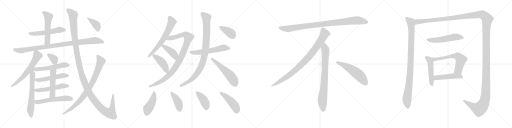
t = 0.00 s
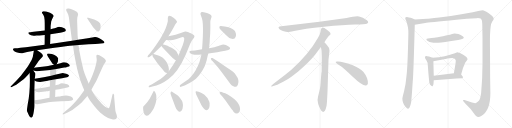
t = 5.62 s
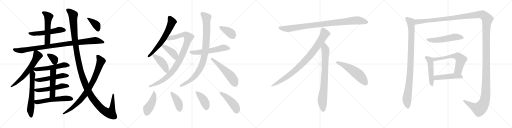
t = 11.24 s
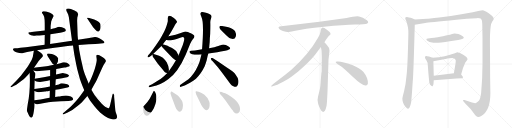
t = 16.86 s
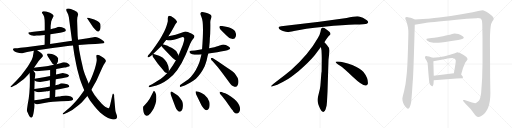
t = 22.48 s
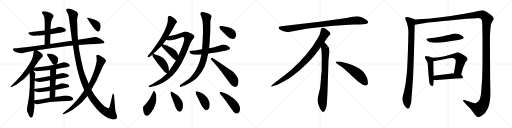
t = 28.10 s

The animated SVG that drew these frames (rendered in a browser with its animation timeline set to each time). Animation: 36 CSS @keyframes rules; one cycle of 28.10 s.

<svg version="1.1" viewBox="0 0 4096 1024" xmlns="http://www.w3.org/2000/svg">
  <g stroke="lightgray" stroke-dasharray="1,1" stroke-width="1" transform="scale(4, 4)">
    <line x1="0" y1="0" x2="256" y2="256"></line>
    <line x1="256" y1="0" x2="0" y2="256"></line>
    <line x1="128" y1="0" x2="128" y2="256"></line>
    <line x1="0" y1="128" x2="256" y2="128"></line>
    <line x1="256" y1="0" x2="512" y2="256"></line>
    <line x1="512" y1="0" x2="256" y2="256"></line>
    <line x1="384" y1="0" x2="384" y2="256"></line>
    <line x1="256" y1="128" x2="512" y2="128"></line>
    <line x1="512" y1="0" x2="768" y2="256"></line>
    <line x1="768" y1="0" x2="512" y2="256"></line>
    <line x1="640" y1="0" x2="640" y2="256"></line>
    <line x1="512" y1="128" x2="768" y2="128"></line>
    <line x1="768" y1="0" x2="1024" y2="256"></line>
    <line x1="1024" y1="0" x2="768" y2="256"></line>
    <line x1="896" y1="0" x2="896" y2="256"></line>
    <line x1="768" y1="128" x2="1024" y2="128"></line>
  </g>
<g transform="scale(1, -1) translate(0, -850)">
   <style type="text/css">
    @keyframes keyframes0 {
      from {
       stroke: black;
       stroke-dashoffset: 545;
       stroke-width: 128;
       }
       64% {
       animation-timing-function: step-end;
       stroke: black;
       stroke-dashoffset: 0;
       stroke-width: 128;
       }
       to {
       stroke: black;
       stroke-width: 1024;
       }
       }
       #make-me-a-hanzi-animation-0 {
         animation: keyframes0 0.693522s both;
         animation-delay: 0.000000s;
         animation-timing-function: linear;
       }
    @keyframes keyframes1 {
      from {
       stroke: black;
       stroke-dashoffset: 530;
       stroke-width: 128;
       }
       63% {
       animation-timing-function: step-end;
       stroke: black;
       stroke-dashoffset: 0;
       stroke-width: 128;
       }
       to {
       stroke: black;
       stroke-width: 1024;
       }
       }
       #make-me-a-hanzi-animation-1 {
         animation: keyframes1 0.681315s both;
         animation-delay: 0.693522s;
         animation-timing-function: linear;
       }
    @keyframes keyframes2 {
      from {
       stroke: black;
       stroke-dashoffset: 976;
       stroke-width: 128;
       }
       76% {
       animation-timing-function: step-end;
       stroke: black;
       stroke-dashoffset: 0;
       stroke-width: 128;
       }
       to {
       stroke: black;
       stroke-width: 1024;
       }
       }
       #make-me-a-hanzi-animation-2 {
         animation: keyframes2 1.044271s both;
         animation-delay: 1.374837s;
         animation-timing-function: linear;
       }
    @keyframes keyframes3 {
      from {
       stroke: black;
       stroke-dashoffset: 624;
       stroke-width: 128;
       }
       67% {
       animation-timing-function: step-end;
       stroke: black;
       stroke-dashoffset: 0;
       stroke-width: 128;
       }
       to {
       stroke: black;
       stroke-width: 1024;
       }
       }
       #make-me-a-hanzi-animation-3 {
         animation: keyframes3 0.757812s both;
         animation-delay: 2.419108s;
         animation-timing-function: linear;
       }
    @keyframes keyframes4 {
      from {
       stroke: black;
       stroke-dashoffset: 615;
       stroke-width: 128;
       }
       67% {
       animation-timing-function: step-end;
       stroke: black;
       stroke-dashoffset: 0;
       stroke-width: 128;
       }
       to {
       stroke: black;
       stroke-width: 1024;
       }
       }
       #make-me-a-hanzi-animation-4 {
         animation: keyframes4 0.750488s both;
         animation-delay: 3.176920s;
         animation-timing-function: linear;
       }
    @keyframes keyframes5 {
      from {
       stroke: black;
       stroke-dashoffset: 349;
       stroke-width: 128;
       }
       53% {
       animation-timing-function: step-end;
       stroke: black;
       stroke-dashoffset: 0;
       stroke-width: 128;
       }
       to {
       stroke: black;
       stroke-width: 1024;
       }
       }
       #make-me-a-hanzi-animation-5 {
         animation: keyframes5 0.534017s both;
         animation-delay: 3.927408s;
         animation-timing-function: linear;
       }
    @keyframes keyframes6 {
      from {
       stroke: black;
       stroke-dashoffset: 570;
       stroke-width: 128;
       }
       65% {
       animation-timing-function: step-end;
       stroke: black;
       stroke-dashoffset: 0;
       stroke-width: 128;
       }
       to {
       stroke: black;
       stroke-width: 1024;
       }
       }
       #make-me-a-hanzi-animation-6 {
         animation: keyframes6 0.713867s both;
         animation-delay: 4.461425s;
         animation-timing-function: linear;
       }
    @keyframes keyframes7 {
      from {
       stroke: black;
       stroke-dashoffset: 515;
       stroke-width: 128;
       }
       63% {
       animation-timing-function: step-end;
       stroke: black;
       stroke-dashoffset: 0;
       stroke-width: 128;
       }
       to {
       stroke: black;
       stroke-width: 1024;
       }
       }
       #make-me-a-hanzi-animation-7 {
         animation: keyframes7 0.669108s both;
         animation-delay: 5.175292s;
         animation-timing-function: linear;
       }
    @keyframes keyframes8 {
      from {
       stroke: black;
       stroke-dashoffset: 523;
       stroke-width: 128;
       }
       63% {
       animation-timing-function: step-end;
       stroke: black;
       stroke-dashoffset: 0;
       stroke-width: 128;
       }
       to {
       stroke: black;
       stroke-width: 1024;
       }
       }
       #make-me-a-hanzi-animation-8 {
         animation: keyframes8 0.675618s both;
         animation-delay: 5.844400s;
         animation-timing-function: linear;
       }
    @keyframes keyframes9 {
      from {
       stroke: black;
       stroke-dashoffset: 487;
       stroke-width: 128;
       }
       61% {
       animation-timing-function: step-end;
       stroke: black;
       stroke-dashoffset: 0;
       stroke-width: 128;
       }
       to {
       stroke: black;
       stroke-width: 1024;
       }
       }
       #make-me-a-hanzi-animation-9 {
         animation: keyframes9 0.646322s both;
         animation-delay: 6.520018s;
         animation-timing-function: linear;
       }
    @keyframes keyframes10 {
      from {
       stroke: black;
       stroke-dashoffset: 554;
       stroke-width: 128;
       }
       64% {
       animation-timing-function: step-end;
       stroke: black;
       stroke-dashoffset: 0;
       stroke-width: 128;
       }
       to {
       stroke: black;
       stroke-width: 1024;
       }
       }
       #make-me-a-hanzi-animation-10 {
         animation: keyframes10 0.700846s both;
         animation-delay: 7.166340s;
         animation-timing-function: linear;
       }
    @keyframes keyframes11 {
      from {
       stroke: black;
       stroke-dashoffset: 1349;
       stroke-width: 128;
       }
       81% {
       animation-timing-function: step-end;
       stroke: black;
       stroke-dashoffset: 0;
       stroke-width: 128;
       }
       to {
       stroke: black;
       stroke-width: 1024;
       }
       }
       #make-me-a-hanzi-animation-11 {
         animation: keyframes11 1.347819s both;
         animation-delay: 7.867186s;
         animation-timing-function: linear;
       }
    @keyframes keyframes12 {
      from {
       stroke: black;
       stroke-dashoffset: 834;
       stroke-width: 128;
       }
       73% {
       animation-timing-function: step-end;
       stroke: black;
       stroke-dashoffset: 0;
       stroke-width: 128;
       }
       to {
       stroke: black;
       stroke-width: 1024;
       }
       }
       #make-me-a-hanzi-animation-12 {
         animation: keyframes12 0.928711s both;
         animation-delay: 9.215005s;
         animation-timing-function: linear;
       }
    @keyframes keyframes13 {
      from {
       stroke: black;
       stroke-dashoffset: 384;
       stroke-width: 128;
       }
       56% {
       animation-timing-function: step-end;
       stroke: black;
       stroke-dashoffset: 0;
       stroke-width: 128;
       }
       to {
       stroke: black;
       stroke-width: 1024;
       }
       }
       #make-me-a-hanzi-animation-13 {
         animation: keyframes13 0.562500s both;
         animation-delay: 10.143716s;
         animation-timing-function: linear;
       }
    @keyframes keyframes14 {
      from {
       stroke: black;
       stroke-dashoffset: 639;
       stroke-width: 128;
       }
       68% {
       animation-timing-function: step-end;
       stroke: black;
       stroke-dashoffset: 0;
       stroke-width: 128;
       }
       to {
       stroke: black;
       stroke-width: 1024;
       }
       }
       #make-me-a-hanzi-animation-14 {
         animation: keyframes14 0.770020s both;
         animation-delay: 10.706216s;
         animation-timing-function: linear;
       }
    @keyframes keyframes15 {
      from {
       stroke: black;
       stroke-dashoffset: 971;
       stroke-width: 128;
       }
       76% {
       animation-timing-function: step-end;
       stroke: black;
       stroke-dashoffset: 0;
       stroke-width: 128;
       }
       to {
       stroke: black;
       stroke-width: 1024;
       }
       }
       #make-me-a-hanzi-animation-15 {
         animation: keyframes15 1.040202s both;
         animation-delay: 11.476236s;
         animation-timing-function: linear;
       }
    @keyframes keyframes16 {
      from {
       stroke: black;
       stroke-dashoffset: 415;
       stroke-width: 128;
       }
       57% {
       animation-timing-function: step-end;
       stroke: black;
       stroke-dashoffset: 0;
       stroke-width: 128;
       }
       to {
       stroke: black;
       stroke-width: 1024;
       }
       }
       #make-me-a-hanzi-animation-16 {
         animation: keyframes16 0.587728s both;
         animation-delay: 12.516438s;
         animation-timing-function: linear;
       }
    @keyframes keyframes17 {
      from {
       stroke: black;
       stroke-dashoffset: 429;
       stroke-width: 128;
       }
       58% {
       animation-timing-function: step-end;
       stroke: black;
       stroke-dashoffset: 0;
       stroke-width: 128;
       }
       to {
       stroke: black;
       stroke-width: 1024;
       }
       }
       #make-me-a-hanzi-animation-17 {
         animation: keyframes17 0.599121s both;
         animation-delay: 13.104166s;
         animation-timing-function: linear;
       }
    @keyframes keyframes18 {
      from {
       stroke: black;
       stroke-dashoffset: 564;
       stroke-width: 128;
       }
       65% {
       animation-timing-function: step-end;
       stroke: black;
       stroke-dashoffset: 0;
       stroke-width: 128;
       }
       to {
       stroke: black;
       stroke-width: 1024;
       }
       }
       #make-me-a-hanzi-animation-18 {
         animation: keyframes18 0.708984s both;
         animation-delay: 13.703287s;
         animation-timing-function: linear;
       }
    @keyframes keyframes19 {
      from {
       stroke: black;
       stroke-dashoffset: 929;
       stroke-width: 128;
       }
       75% {
       animation-timing-function: step-end;
       stroke: black;
       stroke-dashoffset: 0;
       stroke-width: 128;
       }
       to {
       stroke: black;
       stroke-width: 1024;
       }
       }
       #make-me-a-hanzi-animation-19 {
         animation: keyframes19 1.006022s both;
         animation-delay: 14.412271s;
         animation-timing-function: linear;
       }
    @keyframes keyframes20 {
      from {
       stroke: black;
       stroke-dashoffset: 541;
       stroke-width: 128;
       }
       64% {
       animation-timing-function: step-end;
       stroke: black;
       stroke-dashoffset: 0;
       stroke-width: 128;
       }
       to {
       stroke: black;
       stroke-width: 1024;
       }
       }
       #make-me-a-hanzi-animation-20 {
         animation: keyframes20 0.690267s both;
         animation-delay: 15.418293s;
         animation-timing-function: linear;
       }
    @keyframes keyframes21 {
      from {
       stroke: black;
       stroke-dashoffset: 379;
       stroke-width: 128;
       }
       55% {
       animation-timing-function: step-end;
       stroke: black;
       stroke-dashoffset: 0;
       stroke-width: 128;
       }
       to {
       stroke: black;
       stroke-width: 1024;
       }
       }
       #make-me-a-hanzi-animation-21 {
         animation: keyframes21 0.558431s both;
         animation-delay: 16.108560s;
         animation-timing-function: linear;
       }
    @keyframes keyframes22 {
      from {
       stroke: black;
       stroke-dashoffset: 445;
       stroke-width: 128;
       }
       59% {
       animation-timing-function: step-end;
       stroke: black;
       stroke-dashoffset: 0;
       stroke-width: 128;
       }
       to {
       stroke: black;
       stroke-width: 1024;
       }
       }
       #make-me-a-hanzi-animation-22 {
         animation: keyframes22 0.612142s both;
         animation-delay: 16.666991s;
         animation-timing-function: linear;
       }
    @keyframes keyframes23 {
      from {
       stroke: black;
       stroke-dashoffset: 408;
       stroke-width: 128;
       }
       57% {
       animation-timing-function: step-end;
       stroke: black;
       stroke-dashoffset: 0;
       stroke-width: 128;
       }
       to {
       stroke: black;
       stroke-width: 1024;
       }
       }
       #make-me-a-hanzi-animation-23 {
         animation: keyframes23 0.582031s both;
         animation-delay: 17.279133s;
         animation-timing-function: linear;
       }
    @keyframes keyframes24 {
      from {
       stroke: black;
       stroke-dashoffset: 411;
       stroke-width: 128;
       }
       57% {
       animation-timing-function: step-end;
       stroke: black;
       stroke-dashoffset: 0;
       stroke-width: 128;
       }
       to {
       stroke: black;
       stroke-width: 1024;
       }
       }
       #make-me-a-hanzi-animation-24 {
         animation: keyframes24 0.584473s both;
         animation-delay: 17.861164s;
         animation-timing-function: linear;
       }
    @keyframes keyframes25 {
      from {
       stroke: black;
       stroke-dashoffset: 453;
       stroke-width: 128;
       }
       60% {
       animation-timing-function: step-end;
       stroke: black;
       stroke-dashoffset: 0;
       stroke-width: 128;
       }
       to {
       stroke: black;
       stroke-width: 1024;
       }
       }
       #make-me-a-hanzi-animation-25 {
         animation: keyframes25 0.618652s both;
         animation-delay: 18.445637s;
         animation-timing-function: linear;
       }
    @keyframes keyframes26 {
      from {
       stroke: black;
       stroke-dashoffset: 952;
       stroke-width: 128;
       }
       76% {
       animation-timing-function: step-end;
       stroke: black;
       stroke-dashoffset: 0;
       stroke-width: 128;
       }
       to {
       stroke: black;
       stroke-width: 1024;
       }
       }
       #make-me-a-hanzi-animation-26 {
         animation: keyframes26 1.024740s both;
         animation-delay: 19.064289s;
         animation-timing-function: linear;
       }
    @keyframes keyframes27 {
      from {
       stroke: black;
       stroke-dashoffset: 897;
       stroke-width: 128;
       }
       74% {
       animation-timing-function: step-end;
       stroke: black;
       stroke-dashoffset: 0;
       stroke-width: 128;
       }
       to {
       stroke: black;
       stroke-width: 1024;
       }
       }
       #make-me-a-hanzi-animation-27 {
         animation: keyframes27 0.979980s both;
         animation-delay: 20.089029s;
         animation-timing-function: linear;
       }
    @keyframes keyframes28 {
      from {
       stroke: black;
       stroke-dashoffset: 792;
       stroke-width: 128;
       }
       72% {
       animation-timing-function: step-end;
       stroke: black;
       stroke-dashoffset: 0;
       stroke-width: 128;
       }
       to {
       stroke: black;
       stroke-width: 1024;
       }
       }
       #make-me-a-hanzi-animation-28 {
         animation: keyframes28 0.894531s both;
         animation-delay: 21.069009s;
         animation-timing-function: linear;
       }
    @keyframes keyframes29 {
      from {
       stroke: black;
       stroke-dashoffset: 548;
       stroke-width: 128;
       }
       64% {
       animation-timing-function: step-end;
       stroke: black;
       stroke-dashoffset: 0;
       stroke-width: 128;
       }
       to {
       stroke: black;
       stroke-width: 1024;
       }
       }
       #make-me-a-hanzi-animation-29 {
         animation: keyframes29 0.695964s both;
         animation-delay: 21.963540s;
         animation-timing-function: linear;
       }
    @keyframes keyframes30 {
      from {
       stroke: black;
       stroke-dashoffset: 987;
       stroke-width: 128;
       }
       76% {
       animation-timing-function: step-end;
       stroke: black;
       stroke-dashoffset: 0;
       stroke-width: 128;
       }
       to {
       stroke: black;
       stroke-width: 1024;
       }
       }
       #make-me-a-hanzi-animation-30 {
         animation: keyframes30 1.053223s both;
         animation-delay: 22.659504s;
         animation-timing-function: linear;
       }
    @keyframes keyframes31 {
      from {
       stroke: black;
       stroke-dashoffset: 1730;
       stroke-width: 128;
       }
       85% {
       animation-timing-function: step-end;
       stroke: black;
       stroke-dashoffset: 0;
       stroke-width: 128;
       }
       to {
       stroke: black;
       stroke-width: 1024;
       }
       }
       #make-me-a-hanzi-animation-31 {
         animation: keyframes31 1.657878s both;
         animation-delay: 23.712727s;
         animation-timing-function: linear;
       }
    @keyframes keyframes32 {
      from {
       stroke: black;
       stroke-dashoffset: 542;
       stroke-width: 128;
       }
       64% {
       animation-timing-function: step-end;
       stroke: black;
       stroke-dashoffset: 0;
       stroke-width: 128;
       }
       to {
       stroke: black;
       stroke-width: 1024;
       }
       }
       #make-me-a-hanzi-animation-32 {
         animation: keyframes32 0.691081s both;
         animation-delay: 25.370605s;
         animation-timing-function: linear;
       }
    @keyframes keyframes33 {
      from {
       stroke: black;
       stroke-dashoffset: 493;
       stroke-width: 128;
       }
       62% {
       animation-timing-function: step-end;
       stroke: black;
       stroke-dashoffset: 0;
       stroke-width: 128;
       }
       to {
       stroke: black;
       stroke-width: 1024;
       }
       }
       #make-me-a-hanzi-animation-33 {
         animation: keyframes33 0.651204s both;
         animation-delay: 26.061686s;
         animation-timing-function: linear;
       }
    @keyframes keyframes34 {
      from {
       stroke: black;
       stroke-dashoffset: 608;
       stroke-width: 128;
       }
       66% {
       animation-timing-function: step-end;
       stroke: black;
       stroke-dashoffset: 0;
       stroke-width: 128;
       }
       to {
       stroke: black;
       stroke-width: 1024;
       }
       }
       #make-me-a-hanzi-animation-34 {
         animation: keyframes34 0.744792s both;
         animation-delay: 26.712890s;
         animation-timing-function: linear;
       }
    @keyframes keyframes35 {
      from {
       stroke: black;
       stroke-dashoffset: 481;
       stroke-width: 128;
       }
       61% {
       animation-timing-function: step-end;
       stroke: black;
       stroke-dashoffset: 0;
       stroke-width: 128;
       }
       to {
       stroke: black;
       stroke-width: 1024;
       }
       }
       #make-me-a-hanzi-animation-35 {
         animation: keyframes35 0.641439s both;
         animation-delay: 27.457682s;
         animation-timing-function: linear;
       }
</style>
<path d="M 403.0 575.5 L 481.0 588.5 Q 523.0 595.5 527.0 603.5 L 525.0 614.5 Q 522.0 618.5 514.0 623.5 L 495.0 631.5 Q 480.0 635.5 474.0 635.5 L 463.0 633.5 L 449.0 627.5 Q 436.0 622.5 426.0 621.5 L 405.0 616.5 L 358.0 606.5 L 287.0 597.5 Q 247.0 591.5 237.0 591.5 Q 227.0 591.5 226.0 588.5 Q 225.0 585.5 233.0 575.5 Q 249.0 559.5 290.0 565.5 Q 305.0 565.5 315.0 566.5 L 358.0 569.5 L 403.0 575.5 Z" fill="lightgray"></path> 
<path d="M 401.0 498.5 L 403.0 575.5 L 405.0 616.5 L 405.0 642.5 L 410.0 679.5 Q 419.0 704.5 425.0 713.5 Q 434.0 722.5 424.0 732.5 Q 415.0 742.5 400.0 748.5 L 370.0 757.5 Q 359.0 761.5 345.0 759.5 Q 338.0 755.5 336.0 752.5 Q 334.0 746.5 341.0 739.5 L 348.0 728.5 Q 357.0 714.5 357.0 690.5 Q 358.0 666.5 358.0 647.5 L 358.0 606.5 L 358.0 569.5 L 357.0 492.5 C 357.0 462.5 400.0 468.5 401.0 498.5 Z" fill="lightgray"></path> 
<path d="M 297.0 448.5 L 435.0 468.5 Q 542.0 481.5 584.0 485.5 L 629.0 490.5 L 709.0 495.5 Q 777.0 499.5 787.0 499.5 L 825.0 503.5 Q 844.0 506.5 828.0 522.5 Q 786.0 553.5 762.0 553.5 Q 757.0 554.5 737.0 550.5 L 702.0 543.5 L 624.0 531.5 L 576.0 524.5 L 401.0 498.5 L 357.0 492.5 L 207.0 471.5 L 163.0 467.5 Q 138.0 463.5 119.0 463.5 Q 97.0 461.5 107.0 447.5 Q 110.0 441.5 121.0 436.5 Q 132.0 430.5 138.0 429.5 L 155.0 425.5 L 171.0 423.5 Q 172.0 422.5 193.0 427.5 L 217.0 433.5 L 271.0 443.5 L 297.0 448.5 Z" fill="lightgray"></path> 
<path d="M 272.0 307.5 L 304.0 354.5 Q 305.0 358.5 316.0 370.5 L 340.0 396.5 Q 350.0 407.5 329.0 425.5 L 297.0 448.5 C 275.0 464.5 275.0 464.5 271.0 443.5 L 268.0 427.5 Q 265.0 395.5 253.0 370.5 L 231.0 331.5 Q 223.0 317.5 202.0 289.5 L 167.0 244.5 L 134.0 207.5 L 89.0 162.5 Q 83.0 158.5 84.0 154.5 Q 85.0 150.5 94.0 154.5 L 121.0 167.5 Q 128.0 168.5 154.0 189.5 L 189.0 216.5 Q 199.0 221.5 213.0 239.5 Q 235.0 263.5 237.0 266.5 L 272.0 307.5 Z" fill="lightgray"></path> 
<path d="M 237.0 266.5 L 239.0 217.5 Q 240.0 99.5 222.0 18.5 L 215.0 -30.5 Q 214.0 -36.5 221.0 -50.5 L 230.0 -70.5 Q 235.0 -82.5 241.0 -86.5 Q 252.0 -97.5 261.0 -82.5 Q 267.0 -65.5 271.0 -37.5 Q 275.0 -9.5 275.0 1.5 L 275.0 24.5 L 275.0 47.5 L 275.0 122.5 L 275.0 137.5 L 277.0 205.5 L 278.0 220.5 L 282.0 243.5 Q 285.0 263.5 280.0 268.5 Q 275.0 272.5 267.0 286.5 C 251.0 311.5 236.0 296.5 237.0 266.5 Z" fill="lightgray"></path> 
<path d="M 453.0 336.5 L 460.0 350.5 Q 468.0 364.5 464.0 385.5 Q 444.0 414.5 391.0 421.5 Q 381.0 423.5 379.0 419.5 Q 372.0 413.5 388.0 389.5 L 419.0 342.5 Q 421.0 339.5 432.0 331.5 C 446.0 321.5 446.0 321.5 453.0 336.5 Z" fill="lightgray"></path> 
<path d="M 451.0 297.5 L 514.0 309.5 Q 516.0 310.5 522.0 310.5 Q 529.0 309.5 541.0 315.5 Q 554.0 318.5 558.0 322.5 Q 559.0 326.5 552.0 335.5 Q 537.0 351.5 516.0 351.5 L 505.0 351.5 Q 487.0 343.5 453.0 336.5 L 432.0 331.5 L 401.0 325.5 Q 364.0 318.5 355.0 318.5 L 302.0 311.5 Q 287.0 310.5 272.0 307.5 C 198.0 294.5 218.0 297.5 267.0 286.5 L 285.0 282.5 Q 294.0 279.5 313.0 281.5 L 401.0 290.5 L 451.0 297.5 Z" fill="lightgray"></path> 
<path d="M 446.0 215.5 L 470.0 219.5 Q 500.0 223.5 515.0 227.5 L 536.0 232.5 Q 542.0 232.5 547.0 237.5 Q 552.0 241.5 552.0 246.5 Q 552.0 250.5 540.0 256.5 Q 529.0 261.5 519.0 262.5 Q 509.0 263.5 503.0 265.5 L 448.0 253.5 L 401.0 242.5 L 350.0 232.5 L 278.0 220.5 C 258.0 217.5 258.0 217.5 277.0 205.5 L 287.0 199.5 Q 290.0 197.5 303.0 195.5 L 321.0 193.5 L 382.0 204.5 Q 385.0 206.5 399.0 207.5 L 446.0 215.5 Z" fill="lightgray"></path> 
<path d="M 443.0 131.5 L 473.0 135.5 L 539.0 149.5 Q 555.0 155.5 555.0 160.5 Q 551.0 172.5 538.0 176.5 L 511.0 181.5 Q 502.0 183.5 494.0 183.5 Q 486.0 182.5 470.0 174.5 L 443.0 168.5 L 399.0 157.5 L 360.0 149.5 L 275.0 137.5 C 249.0 133.5 249.0 133.5 275.0 122.5 L 291.0 115.5 Q 295.0 112.5 310.0 112.5 L 359.0 117.5 Q 367.0 117.5 369.0 119.5 Q 382.0 119.5 398.0 123.5 L 443.0 131.5 Z" fill="lightgray"></path> 
<path d="M 441.0 73.5 L 443.0 131.5 L 443.0 168.5 L 446.0 215.5 L 448.0 253.5 L 451.0 297.5 C 453.0 327.5 401.0 320.5 401.0 290.5 L 401.0 242.5 L 399.0 207.5 L 399.0 157.5 L 398.0 123.5 L 396.0 67.5 C 395.0 37.5 440.0 43.5 441.0 73.5 Z" fill="lightgray"></path> 
<path d="M 423.0 35.5 L 487.0 39.5 L 547.0 41.5 Q 581.0 43.5 585.0 53.5 Q 586.0 57.5 579.0 69.5 Q 572.0 80.5 544.0 83.5 L 527.0 85.5 Q 512.0 85.5 494.0 81.5 Q 476.0 77.5 468.0 77.5 L 441.0 73.5 L 396.0 67.5 L 365.0 61.5 Q 330.0 54.5 275.0 47.5 C 245.0 43.5 248.0 37.5 275.0 24.5 L 287.0 18.5 Q 293.0 15.5 300.0 15.5 L 387.0 31.5 L 423.0 35.5 Z" fill="lightgray"></path> 
<path d="M 584.0 485.5 L 589.0 449.5 Q 597.0 391.5 618.0 295.5 L 638.0 222.5 Q 644.0 203.5 659.0 164.5 L 674.0 128.5 L 699.0 81.5 L 720.0 45.5 L 754.0 2.5 Q 776.0 -25.5 803.0 -52.5 Q 864.0 -103.5 904.0 -105.5 Q 923.0 -107.5 930.0 -100.5 Q 941.0 -88.5 933.0 -67.5 L 926.0 -48.5 Q 923.0 -39.5 922.0 -26.5 L 913.0 76.5 L 913.0 87.5 L 911.0 91.5 Q 911.0 99.5 906.0 99.5 Q 905.0 101.5 903.0 99.5 Q 901.0 97.5 899.0 90.5 L 879.0 1.5 Q 875.0 -12.5 869.0 -15.5 Q 863.0 -18.5 841.0 -4.5 Q 826.0 7.5 814.0 19.5 L 781.0 57.5 Q 754.0 89.5 731.0 132.5 L 709.0 181.5 L 691.0 225.5 Q 679.0 252.5 667.0 292.5 L 647.0 379.5 L 634.0 447.5 Q 631.0 468.5 629.0 490.5 L 624.0 531.5 L 621.0 565.5 L 617.0 685.5 Q 617.0 715.5 623.0 725.5 Q 623.0 733.5 625.0 737.5 Q 623.0 755.5 596.0 765.5 L 567.0 778.5 Q 557.0 783.5 545.0 781.5 Q 517.0 781.5 538.0 749.5 Q 543.0 740.5 546.0 731.5 L 551.0 711.5 L 576.0 524.5 L 584.0 485.5 Z" fill="lightgray"></path> 
<path d="M 674.0 128.5 L 647.0 90.5 Q 618.0 49.5 565.0 -3.5 L 509.0 -52.5 Q 500.0 -56.5 502.0 -63.5 Q 502.0 -67.5 514.0 -62.5 L 541.0 -50.5 Q 576.0 -36.5 615.0 -2.5 Q 654.0 30.5 664.0 42.5 L 699.0 81.5 L 731.0 132.5 L 753.0 171.5 Q 767.0 194.5 774.0 209.5 L 817.0 305.5 Q 828.0 328.5 830.0 331.5 L 839.0 345.5 Q 848.0 355.5 847.0 363.5 Q 846.0 371.5 835.0 381.5 Q 824.0 391.5 815.0 395.5 Q 784.0 416.5 774.0 409.5 Q 770.0 407.5 771.0 396.5 L 773.0 381.5 Q 778.0 364.5 758.0 297.5 L 743.0 255.5 Q 722.0 201.5 709.0 181.5 L 674.0 128.5 Z" fill="lightgray"></path> 
<path d="M 701.0 697.5 L 745.0 631.5 L 761.0 613.5 Q 776.0 597.5 782.0 597.5 Q 789.0 597.5 795.0 604.5 Q 801.0 607.5 804.0 623.5 Q 807.0 652.5 801.0 661.5 Q 786.0 687.5 727.0 702.5 L 707.0 708.5 Q 701.0 709.5 697.0 707.5 Q 695.0 705.5 701.0 697.5 Z" fill="lightgray"></path> 
<path d="M 1303.5 495.5 Q 1315.5 513.5 1329.5 529.5 L 1347.5 559.5 L 1369.5 595.5 Q 1382.5 617.5 1395.5 641.5 Q 1399.5 653.5 1407.5 662.5 Q 1415.5 670.5 1416.5 673.5 Q 1417.5 676.5 1410.5 686.5 Q 1404.5 696.5 1390.5 705.5 Q 1383.5 712.5 1369.5 719.5 Q 1352.5 725.5 1348.5 721.5 Q 1344.5 717.5 1342.5 706.5 L 1342.5 681.5 Q 1342.5 674.5 1330.5 637.5 Q 1318.5 599.5 1278.5 534.5 Q 1220.5 447.5 1198.5 422.5 L 1185.5 407.5 Q 1177.5 396.5 1181.5 392.5 Q 1184.5 389.5 1197.5 396.5 L 1216.5 409.5 L 1218.5 412.5 L 1225.5 418.5 L 1291.5 481.5 L 1303.5 495.5 Z" fill="lightgray"></path> 
<path d="M 1329.5 529.5 L 1347.5 528.5 Q 1348.5 527.5 1364.5 528.5 Q 1381.5 529.5 1399.5 533.5 Q 1417.5 537.5 1441.5 547.5 Q 1466.5 557.5 1470.5 550.5 Q 1480.5 542.5 1461.5 488.5 L 1433.5 419.5 Q 1429.5 412.5 1427.5 405.5 L 1407.5 367.5 Q 1385.5 327.5 1350.5 280.5 L 1338.5 266.5 L 1311.5 240.5 Q 1284.5 216.5 1264.5 205.5 L 1216.5 175.5 L 1195.5 165.5 Q 1189.5 161.5 1189.5 156.5 Q 1189.5 150.5 1197.5 152.5 L 1219.5 157.5 Q 1284.5 169.5 1345.5 215.5 Q 1424.5 272.5 1485.5 412.5 L 1521.5 499.5 Q 1530.5 520.5 1542.5 535.5 Q 1555.5 550.5 1555.5 558.5 Q 1556.5 565.5 1546.5 571.5 Q 1538.5 579.5 1526.5 583.5 Q 1515.5 587.5 1503.5 593.5 Q 1491.5 599.5 1481.5 598.5 L 1404.5 571.5 L 1347.5 559.5 C 1318.5 553.5 1299.5 531.5 1329.5 529.5 Z" fill="lightgray"></path> 
<path d="M 1427.5 405.5 L 1424.5 416.5 Q 1418.5 424.5 1414.5 434.5 Q 1410.5 443.5 1399.5 450.5 Q 1381.5 464.5 1368.5 470.5 Q 1355.5 475.5 1350.5 478.5 Q 1345.5 481.5 1321.5 489.5 L 1307.5 493.5 Q 1305.5 493.5 1303.5 495.5 C 1276.5 507.5 1273.5 505.5 1291.5 481.5 L 1300.5 469.5 L 1359.5 407.5 Q 1380.5 383.5 1401.5 369.5 L 1407.5 367.5 C 1435.5 358.5 1435.5 376.5 1427.5 405.5 Z" fill="lightgray"></path> 
<path d="M 1350.5 280.5 L 1350.5 284.5 Q 1354.5 312.5 1333.5 352.5 Q 1324.5 366.5 1302.5 387.5 Q 1289.5 396.5 1272.5 404.5 L 1235.5 416.5 L 1225.5 418.5 C 1217.5 420.5 1217.5 420.5 1218.5 412.5 Q 1218.5 398.5 1234.5 379.5 L 1262.5 340.5 L 1299.5 295.5 Q 1317.5 269.5 1326.5 268.5 L 1338.5 266.5 C 1349.5 264.5 1349.5 264.5 1350.5 280.5 Z" fill="lightgray"></path> 
<path d="M 1666.5 422.5 L 1695.5 426.5 Q 1745.5 431.5 1766.5 437.5 L 1801.5 444.5 Q 1864.5 457.5 1828.5 478.5 Q 1793.5 503.5 1764.5 488.5 Q 1753.5 483.5 1714.5 472.5 L 1672.5 463.5 L 1616.5 456.5 L 1559.5 446.5 L 1529.5 443.5 Q 1518.5 442.5 1515.5 437.5 Q 1513.5 432.5 1521.5 424.5 Q 1534.5 413.5 1556.5 412.5 Q 1579.5 411.5 1611.5 414.5 L 1666.5 422.5 Z" fill="lightgray"></path> 
<path d="M 1611.5 414.5 L 1603.5 381.5 Q 1598.5 355.5 1583.5 323.5 Q 1552.5 253.5 1507.5 216.5 L 1443.5 171.5 Q 1437.5 166.5 1438.5 159.5 Q 1439.5 151.5 1453.5 157.5 L 1477.5 166.5 Q 1494.5 173.5 1523.5 190.5 Q 1552.5 207.5 1567.5 220.5 Q 1606.5 255.5 1637.5 319.5 Q 1647.5 346.5 1653.5 367.5 Q 1660.5 405.5 1666.5 422.5 L 1672.5 463.5 L 1677.5 513.5 Q 1677.5 537.5 1681.5 579.5 Q 1683.5 649.5 1682.5 666.5 Q 1681.5 683.5 1687.5 699.5 Q 1693.5 715.5 1692.5 719.5 Q 1689.5 734.5 1655.5 745.5 L 1630.5 752.5 Q 1612.5 755.5 1608.5 751.5 L 1603.5 741.5 Q 1602.5 733.5 1611.5 714.5 Q 1633.5 673.5 1616.5 456.5 L 1611.5 414.5 Z" fill="lightgray"></path> 
<path d="M 1697.5 363.5 L 1741.5 313.5 L 1775.5 270.5 L 1843.5 178.5 Q 1854.5 163.5 1867.5 159.5 Q 1876.5 154.5 1887.5 155.5 Q 1896.5 157.5 1903.5 174.5 Q 1910.5 190.5 1906.5 209.5 Q 1902.5 228.5 1890.5 243.5 Q 1878.5 263.5 1866.5 273.5 Q 1854.5 282.5 1814.5 309.5 L 1741.5 360.5 L 1700.5 385.5 Q 1689.5 387.5 1687.5 383.5 Q 1685.5 378.5 1689.5 374.5 Q 1690.5 369.5 1697.5 363.5 Z" fill="lightgray"></path> 
<path d="M 1827.5 631.5 L 1798.5 638.5 Q 1772.5 643.5 1764.5 642.5 Q 1757.5 641.5 1755.5 636.5 Q 1751.5 622.5 1775.5 601.5 L 1809.5 568.5 Q 1832.5 545.5 1846.5 541.5 Q 1877.5 530.5 1885.5 556.5 Q 1889.5 569.5 1887.5 580.5 Q 1884.5 605.5 1863.5 616.5 Q 1843.5 626.5 1827.5 631.5 Z" fill="lightgray"></path> 
<path d="M 1231.5 123.5 L 1229.5 121.5 L 1197.5 60.5 Q 1177.5 30.5 1163.5 16.5 Q 1149.5 1.5 1146.5 -2.5 Q 1143.5 -7.5 1145.5 -28.5 Q 1147.5 -49.5 1153.5 -60.5 Q 1156.5 -73.5 1172.5 -76.5 Q 1183.5 -79.5 1204.5 -55.5 Q 1238.5 -15.5 1249.5 41.5 Q 1251.5 69.5 1250.5 83.5 Q 1249.5 96.5 1242.5 110.5 Q 1235.5 123.5 1231.5 123.5 Z" fill="lightgray"></path> 
<path d="M 1419.5 87.5 L 1385.5 110.5 Q 1372.5 119.5 1367.5 116.5 Q 1358.5 109.5 1369.5 83.5 L 1402.5 -4.5 Q 1410.5 -29.5 1422.5 -36.5 Q 1437.5 -51.5 1453.5 -33.5 Q 1461.5 -24.5 1462.5 -4.5 Q 1464.5 14.5 1460.5 29.5 Q 1457.5 43.5 1441.5 63.5 Q 1426.5 83.5 1419.5 87.5 Z" fill="lightgray"></path> 
<path d="M 1569.5 94.5 L 1609.5 11.5 Q 1613.5 0.5 1628.5 -16.5 Q 1648.5 -40.5 1664.5 -25.5 Q 1674.5 -19.5 1676.5 2.5 Q 1678.5 24.5 1674.5 36.5 Q 1663.5 68.5 1635.5 91.5 L 1612.5 105.5 L 1589.5 115.5 Q 1571.5 122.5 1566.5 119.5 Q 1561.5 115.5 1569.5 94.5 Z" fill="lightgray"></path> 
<path d="M 1912.5 -48.5 Q 1928.5 -25.5 1913.5 8.5 Q 1899.5 42.5 1849.5 76.5 Q 1818.5 99.5 1801.5 104.5 Q 1785.5 109.5 1773.5 114.5 Q 1762.5 119.5 1757.5 111.5 Q 1752.5 103.5 1775.5 81.5 L 1805.5 43.5 L 1850.5 -20.5 Q 1852.5 -21.5 1859.5 -30.5 Q 1866.5 -40.5 1867.5 -43.5 Q 1893.5 -71.5 1912.5 -48.5 Z" fill="lightgray"></path> 
<path d="M 2773.0 705.5 L 2555.0 676.5 L 2250.0 639.5 Q 2217.0 636.5 2234.0 618.5 Q 2242.0 611.5 2263.0 602.5 Q 2291.0 594.5 2300.0 593.5 Q 2310.0 592.5 2352.0 601.5 Q 2430.0 620.5 2592.0 636.5 Q 2754.0 651.5 2839.0 653.5 Q 2924.0 655.5 2934.0 660.5 Q 2956.0 670.5 2935.0 687.5 Q 2903.0 714.5 2872.0 718.5 Q 2842.0 722.5 2773.0 705.5 Z" fill="lightgray"></path> 
<path d="M 2595.0 511.5 Q 2623.0 554.5 2630.0 561.5 L 2641.0 571.5 Q 2644.0 574.5 2644.0 580.5 Q 2644.0 585.5 2637.0 593.5 Q 2619.0 610.5 2595.0 625.5 Q 2584.0 630.5 2580.0 629.5 L 2575.0 626.5 Q 2573.0 625.5 2571.0 621.5 Q 2569.0 616.5 2568.0 615.5 L 2564.0 595.5 Q 2561.0 576.5 2543.0 545.5 Q 2471.0 417.5 2331.0 291.5 Q 2282.0 250.5 2227.0 209.5 Q 2173.0 168.5 2171.0 163.5 Q 2164.0 153.5 2181.0 159.5 L 2206.0 167.5 Q 2226.0 172.5 2294.0 211.5 Q 2315.0 222.5 2388.0 280.5 Q 2469.0 348.5 2519.0 409.5 L 2567.0 473.5 L 2595.0 511.5 Z" fill="lightgray"></path> 
<path d="M 2620.0 115.5 L 2628.0 371.5 L 2634.0 423.5 Q 2636.0 439.5 2636.0 446.5 Q 2636.0 467.5 2618.0 485.5 Q 2616.0 490.5 2595.0 511.5 C 2574.0 533.5 2562.0 503.5 2567.0 473.5 L 2572.0 445.5 Q 2574.0 404.5 2574.0 383.5 L 2573.0 277.5 Q 2571.0 271.5 2569.0 241.5 L 2565.0 188.5 Q 2563.0 155.5 2559.0 137.5 L 2544.0 75.5 Q 2536.0 47.5 2545.0 22.5 L 2547.0 13.5 Q 2549.0 7.5 2561.0 -19.5 Q 2574.0 -46.5 2586.0 -45.5 Q 2598.0 -44.5 2605.0 -23.5 L 2613.0 6.5 Q 2616.0 29.5 2617.0 57.5 L 2620.0 115.5 Z" fill="lightgray"></path> 
<path d="M 2685.0 354.5 Q 2688.0 343.5 2718.0 325.5 Q 2748.0 306.5 2824.0 233.5 Q 2901.0 160.5 2928.0 165.5 Q 2938.0 166.5 2943.0 180.5 Q 2947.0 224.5 2908.0 274.5 Q 2883.0 304.5 2818.0 330.5 Q 2735.0 361.5 2697.0 358.5 Q 2684.0 358.5 2685.0 354.5 Z" fill="lightgray"></path> 
<path d="M 3317.0 694.0 L 3302.0 702.0 Q 3259.0 716.0 3254.0 714.0 Q 3247.0 714.0 3243.0 710.0 Q 3239.0 703.0 3248.0 687.0 L 3255.0 668.0 L 3263.0 635.0 L 3266.0 613.0 Q 3267.0 605.0 3267.0 580.0 L 3264.0 467.0 Q 3259.0 295.0 3252.0 244.0 Q 3246.0 172.0 3233.0 123.0 Q 3220.0 74.0 3219.0 62.0 Q 3218.0 49.0 3224.0 31.0 Q 3230.0 13.0 3244.0 -4.0 Q 3258.0 -20.0 3264.0 -19.0 Q 3269.0 -18.0 3275.0 -11.0 Q 3282.0 1.0 3286.0 18.0 Q 3290.0 36.0 3290.0 38.0 L 3295.0 98.0 L 3302.0 200.0 Q 3306.0 238.0 3312.0 437.0 Q 3318.0 635.0 3318.0 652.0 C 3319.0 682.0 3319.0 693.0 3317.0 694.0 Z" fill="lightgray"></path> 
<path d="M 3318.0 652.0 L 3402.0 666.0 Q 3425.0 671.0 3651.0 692.0 L 3734.0 700.0 L 3815.0 705.0 Q 3823.0 706.0 3835.0 704.0 Q 3847.0 702.0 3849.0 699.0 Q 3858.0 690.0 3858.0 658.0 L 3860.0 546.0 L 3860.0 344.0 Q 3860.0 223.0 3849.0 104.0 Q 3843.0 69.0 3839.0 59.0 Q 3834.0 48.0 3822.0 36.0 Q 3809.0 26.0 3803.0 25.0 Q 3796.0 25.0 3776.0 30.0 L 3716.0 50.0 Q 3705.0 52.0 3704.0 48.0 Q 3703.0 44.0 3707.0 40.0 L 3722.0 23.0 L 3765.0 -22.0 L 3792.0 -58.0 Q 3801.0 -71.0 3809.0 -78.0 Q 3824.0 -93.0 3850.0 -78.0 Q 3923.0 -36.0 3923.0 104.0 L 3921.0 228.0 L 3920.0 438.0 Q 3919.0 540.0 3920.0 571.0 L 3923.0 616.0 Q 3926.0 670.0 3948.0 692.0 Q 3950.0 704.0 3949.0 706.0 Q 3941.0 723.0 3907.0 746.0 Q 3872.0 769.0 3862.0 769.0 Q 3852.0 769.0 3826.0 762.0 Q 3800.0 754.0 3703.0 738.0 Q 3605.0 721.0 3514.0 711.0 Q 3422.0 701.0 3417.0 701.0 L 3317.0 694.0 C 3287.0 692.0 3288.0 647.0 3318.0 652.0 Z" fill="lightgray"></path> 
<path d="M 3665.0 531.0 Q 3707.0 540.0 3709.0 547.0 Q 3711.0 548.0 3709.0 553.0 Q 3709.0 559.0 3667.0 578.0 Q 3647.0 583.0 3637.0 582.5 Q 3627.0 582.0 3610.5 576.5 Q 3594.0 571.0 3544.0 561.0 Q 3494.0 551.0 3475.0 549.0 Q 3456.0 547.0 3423.0 542.0 Q 3411.0 539.0 3411.0 536.5 Q 3411.0 534.0 3416.0 526.0 Q 3430.0 512.0 3468.0 509.0 Q 3506.0 506.0 3598.0 521.0 L 3665.0 531.0 Z" fill="lightgray"></path> 
<path d="M 3461.0 388.0 L 3432.0 398.0 L 3417.0 401.0 Q 3409.0 403.0 3404.0 400.0 Q 3398.0 396.0 3400.0 390.0 Q 3400.0 382.0 3411.0 369.0 Q 3422.0 356.0 3423.0 321.0 L 3427.0 268.0 Q 3433.0 198.0 3435.0 191.0 Q 3436.0 184.0 3440.0 174.0 Q 3443.0 171.0 3448.0 166.0 Q 3453.0 160.0 3457.0 160.0 Q 3460.0 160.0 3464.0 167.0 Q 3468.0 174.0 3468.0 180.0 Q 3468.0 185.0 3470.0 209.0 L 3470.0 244.0 L 3467.0 360.0 C 3466.0 386.0 3466.0 386.0 3461.0 388.0 Z" fill="lightgray"></path> 
<path d="M 3689.0 254.0 L 3704.0 306.0 Q 3705.0 310.0 3714.0 331.0 Q 3722.0 352.0 3732.0 362.0 L 3740.0 375.0 Q 3741.0 384.0 3731.0 394.0 Q 3720.0 404.0 3709.0 410.0 L 3680.0 427.0 L 3664.0 431.0 Q 3658.0 432.0 3639.0 425.0 Q 3565.0 397.0 3461.0 388.0 C 3431.0 385.0 3438.0 354.0 3467.0 360.0 L 3574.0 381.0 L 3576.0 382.0 L 3579.0 382.0 L 3595.0 384.0 L 3617.0 386.0 Q 3642.0 386.0 3646.0 366.0 L 3646.0 361.0 L 3645.0 352.0 L 3644.0 341.0 L 3631.0 264.0 C 3626.0 234.0 3681.0 225.0 3689.0 254.0 Z" fill="lightgray"></path> 
<path d="M 3470.0 209.0 L 3652.0 223.0 L 3698.0 224.0 Q 3710.0 232.0 3700.0 241.0 L 3689.0 254.0 C 3676.0 270.0 3661.0 268.0 3631.0 264.0 L 3470.0 244.0 C 3440.0 240.0 3440.0 207.0 3470.0 209.0 Z" fill="lightgray"></path> 
      <clipPath id="make-me-a-hanzi-clip-0">
      <path d="M 403.0 575.5 L 481.0 588.5 Q 523.0 595.5 527.0 603.5 L 525.0 614.5 Q 522.0 618.5 514.0 623.5 L 495.0 631.5 Q 480.0 635.5 474.0 635.5 L 463.0 633.5 L 449.0 627.5 Q 436.0 622.5 426.0 621.5 L 405.0 616.5 L 358.0 606.5 L 287.0 597.5 Q 247.0 591.5 237.0 591.5 Q 227.0 591.5 226.0 588.5 Q 225.0 585.5 233.0 575.5 Q 249.0 559.5 290.0 565.5 Q 305.0 565.5 315.0 566.5 L 358.0 569.5 L 403.0 575.5 Z" fill="lightgray"></path>
      </clipPath>
      <path clip-path="url(#make-me-a-hanzi-clip-0)" d="M 233.0 583.5 L 264.0 579.5 L 350.0 586.5 L 473.0 611.5 L 519.0 607.5 " fill="none" id="make-me-a-hanzi-animation-0" stroke-dasharray="417 834" stroke-linecap="round"></path>

      <clipPath id="make-me-a-hanzi-clip-1">
      <path d="M 401.0 498.5 L 403.0 575.5 L 405.0 616.5 L 405.0 642.5 L 410.0 679.5 Q 419.0 704.5 425.0 713.5 Q 434.0 722.5 424.0 732.5 Q 415.0 742.5 400.0 748.5 L 370.0 757.5 Q 359.0 761.5 345.0 759.5 Q 338.0 755.5 336.0 752.5 Q 334.0 746.5 341.0 739.5 L 348.0 728.5 Q 357.0 714.5 357.0 690.5 Q 358.0 666.5 358.0 647.5 L 358.0 606.5 L 358.0 569.5 L 357.0 492.5 C 357.0 462.5 400.0 468.5 401.0 498.5 Z" fill="lightgray"></path>
      </clipPath>
      <path clip-path="url(#make-me-a-hanzi-clip-1)" d="M 346.0 748.5 L 371.0 733.5 L 388.0 713.5 L 380.0 522.5 L 363.0 500.5 " fill="none" id="make-me-a-hanzi-animation-1" stroke-dasharray="402 804" stroke-linecap="round"></path>

      <clipPath id="make-me-a-hanzi-clip-2">
      <path d="M 297.0 448.5 L 435.0 468.5 Q 542.0 481.5 584.0 485.5 L 629.0 490.5 L 709.0 495.5 Q 777.0 499.5 787.0 499.5 L 825.0 503.5 Q 844.0 506.5 828.0 522.5 Q 786.0 553.5 762.0 553.5 Q 757.0 554.5 737.0 550.5 L 702.0 543.5 L 624.0 531.5 L 576.0 524.5 L 401.0 498.5 L 357.0 492.5 L 207.0 471.5 L 163.0 467.5 Q 138.0 463.5 119.0 463.5 Q 97.0 461.5 107.0 447.5 Q 110.0 441.5 121.0 436.5 Q 132.0 430.5 138.0 429.5 L 155.0 425.5 L 171.0 423.5 Q 172.0 422.5 193.0 427.5 L 217.0 433.5 L 271.0 443.5 L 297.0 448.5 Z" fill="lightgray"></path>
      </clipPath>
      <path clip-path="url(#make-me-a-hanzi-clip-2)" d="M 114.0 454.5 L 133.0 447.5 L 180.0 446.5 L 469.0 491.5 L 750.0 525.5 L 826.0 513.5 " fill="none" id="make-me-a-hanzi-animation-2" stroke-dasharray="848 1696" stroke-linecap="round"></path>

      <clipPath id="make-me-a-hanzi-clip-3">
      <path d="M 272.0 307.5 L 304.0 354.5 Q 305.0 358.5 316.0 370.5 L 340.0 396.5 Q 350.0 407.5 329.0 425.5 L 297.0 448.5 C 275.0 464.5 275.0 464.5 271.0 443.5 L 268.0 427.5 Q 265.0 395.5 253.0 370.5 L 231.0 331.5 Q 223.0 317.5 202.0 289.5 L 167.0 244.5 L 134.0 207.5 L 89.0 162.5 Q 83.0 158.5 84.0 154.5 Q 85.0 150.5 94.0 154.5 L 121.0 167.5 Q 128.0 168.5 154.0 189.5 L 189.0 216.5 Q 199.0 221.5 213.0 239.5 Q 235.0 263.5 237.0 266.5 L 272.0 307.5 Z" fill="lightgray"></path>
      </clipPath>
      <path clip-path="url(#make-me-a-hanzi-clip-3)" d="M 279.0 437.5 L 300.0 403.5 L 242.0 306.5 L 173.0 224.5 L 89.0 156.5 " fill="none" id="make-me-a-hanzi-animation-3" stroke-dasharray="496 992" stroke-linecap="round"></path>

      <clipPath id="make-me-a-hanzi-clip-4">
      <path d="M 237.0 266.5 L 239.0 217.5 Q 240.0 99.5 222.0 18.5 L 215.0 -30.5 Q 214.0 -36.5 221.0 -50.5 L 230.0 -70.5 Q 235.0 -82.5 241.0 -86.5 Q 252.0 -97.5 261.0 -82.5 Q 267.0 -65.5 271.0 -37.5 Q 275.0 -9.5 275.0 1.5 L 275.0 24.5 L 275.0 47.5 L 275.0 122.5 L 275.0 137.5 L 277.0 205.5 L 278.0 220.5 L 282.0 243.5 Q 285.0 263.5 280.0 268.5 Q 275.0 272.5 267.0 286.5 C 251.0 311.5 236.0 296.5 237.0 266.5 Z" fill="lightgray"></path>
      </clipPath>
      <path clip-path="url(#make-me-a-hanzi-clip-4)" d="M 266.0 277.5 L 258.0 224.5 L 255.0 85.5 L 243.0 -34.5 L 250.0 -79.5 " fill="none" id="make-me-a-hanzi-animation-4" stroke-dasharray="487 974" stroke-linecap="round"></path>

      <clipPath id="make-me-a-hanzi-clip-5">
      <path d="M 453.0 336.5 L 460.0 350.5 Q 468.0 364.5 464.0 385.5 Q 444.0 414.5 391.0 421.5 Q 381.0 423.5 379.0 419.5 Q 372.0 413.5 388.0 389.5 L 419.0 342.5 Q 421.0 339.5 432.0 331.5 C 446.0 321.5 446.0 321.5 453.0 336.5 Z" fill="lightgray"></path>
      </clipPath>
      <path clip-path="url(#make-me-a-hanzi-clip-5)" d="M 386.0 413.5 L 435.0 373.5 L 435.0 343.5 " fill="none" id="make-me-a-hanzi-animation-5" stroke-dasharray="221 442" stroke-linecap="round"></path>

      <clipPath id="make-me-a-hanzi-clip-6">
      <path d="M 451.0 297.5 L 514.0 309.5 Q 516.0 310.5 522.0 310.5 Q 529.0 309.5 541.0 315.5 Q 554.0 318.5 558.0 322.5 Q 559.0 326.5 552.0 335.5 Q 537.0 351.5 516.0 351.5 L 505.0 351.5 Q 487.0 343.5 453.0 336.5 L 432.0 331.5 L 401.0 325.5 Q 364.0 318.5 355.0 318.5 L 302.0 311.5 Q 287.0 310.5 272.0 307.5 C 198.0 294.5 218.0 297.5 267.0 286.5 L 285.0 282.5 Q 294.0 279.5 313.0 281.5 L 401.0 290.5 L 451.0 297.5 Z" fill="lightgray"></path>
      </clipPath>
      <path clip-path="url(#make-me-a-hanzi-clip-6)" d="M 252.0 276.5 L 250.0 281.5 L 261.0 290.5 L 281.0 297.5 L 304.0 295.5 L 405.0 308.5 L 508.0 330.5 L 551.0 327.5 " fill="none" id="make-me-a-hanzi-animation-6" stroke-dasharray="442 884" stroke-linecap="round"></path>

      <clipPath id="make-me-a-hanzi-clip-7">
      <path d="M 446.0 215.5 L 470.0 219.5 Q 500.0 223.5 515.0 227.5 L 536.0 232.5 Q 542.0 232.5 547.0 237.5 Q 552.0 241.5 552.0 246.5 Q 552.0 250.5 540.0 256.5 Q 529.0 261.5 519.0 262.5 Q 509.0 263.5 503.0 265.5 L 448.0 253.5 L 401.0 242.5 L 350.0 232.5 L 278.0 220.5 C 258.0 217.5 258.0 217.5 277.0 205.5 L 287.0 199.5 Q 290.0 197.5 303.0 195.5 L 321.0 193.5 L 382.0 204.5 Q 385.0 206.5 399.0 207.5 L 446.0 215.5 Z" fill="lightgray"></path>
      </clipPath>
      <path clip-path="url(#make-me-a-hanzi-clip-7)" d="M 287.0 212.5 L 326.0 210.5 L 500.0 245.5 L 542.0 246.5 " fill="none" id="make-me-a-hanzi-animation-7" stroke-dasharray="387 774" stroke-linecap="round"></path>

      <clipPath id="make-me-a-hanzi-clip-8">
      <path d="M 443.0 131.5 L 473.0 135.5 L 539.0 149.5 Q 555.0 155.5 555.0 160.5 Q 551.0 172.5 538.0 176.5 L 511.0 181.5 Q 502.0 183.5 494.0 183.5 Q 486.0 182.5 470.0 174.5 L 443.0 168.5 L 399.0 157.5 L 360.0 149.5 L 275.0 137.5 C 249.0 133.5 249.0 133.5 275.0 122.5 L 291.0 115.5 Q 295.0 112.5 310.0 112.5 L 359.0 117.5 Q 367.0 117.5 369.0 119.5 Q 382.0 119.5 398.0 123.5 L 443.0 131.5 Z" fill="lightgray"></path>
      </clipPath>
      <path clip-path="url(#make-me-a-hanzi-clip-8)" d="M 283.0 130.5 L 339.0 130.5 L 495.0 162.5 L 547.0 162.5 " fill="none" id="make-me-a-hanzi-animation-8" stroke-dasharray="395 790" stroke-linecap="round"></path>

      <clipPath id="make-me-a-hanzi-clip-9">
      <path d="M 441.0 73.5 L 443.0 131.5 L 443.0 168.5 L 446.0 215.5 L 448.0 253.5 L 451.0 297.5 C 453.0 327.5 401.0 320.5 401.0 290.5 L 401.0 242.5 L 399.0 207.5 L 399.0 157.5 L 398.0 123.5 L 396.0 67.5 C 395.0 37.5 440.0 43.5 441.0 73.5 Z" fill="lightgray"></path>
      </clipPath>
      <path clip-path="url(#make-me-a-hanzi-clip-9)" d="M 446.0 290.5 L 425.0 269.5 L 419.0 93.5 L 403.0 74.5 " fill="none" id="make-me-a-hanzi-animation-9" stroke-dasharray="359 718" stroke-linecap="round"></path>

      <clipPath id="make-me-a-hanzi-clip-10">
      <path d="M 423.0 35.5 L 487.0 39.5 L 547.0 41.5 Q 581.0 43.5 585.0 53.5 Q 586.0 57.5 579.0 69.5 Q 572.0 80.5 544.0 83.5 L 527.0 85.5 Q 512.0 85.5 494.0 81.5 Q 476.0 77.5 468.0 77.5 L 441.0 73.5 L 396.0 67.5 L 365.0 61.5 Q 330.0 54.5 275.0 47.5 C 245.0 43.5 248.0 37.5 275.0 24.5 L 287.0 18.5 Q 293.0 15.5 300.0 15.5 L 387.0 31.5 L 423.0 35.5 Z" fill="lightgray"></path>
      </clipPath>
      <path clip-path="url(#make-me-a-hanzi-clip-10)" d="M 285.0 41.5 L 297.0 32.5 L 391.0 49.5 L 529.0 63.5 L 577.0 55.5 " fill="none" id="make-me-a-hanzi-animation-10" stroke-dasharray="426 852" stroke-linecap="round"></path>

      <clipPath id="make-me-a-hanzi-clip-11">
      <path d="M 584.0 485.5 L 589.0 449.5 Q 597.0 391.5 618.0 295.5 L 638.0 222.5 Q 644.0 203.5 659.0 164.5 L 674.0 128.5 L 699.0 81.5 L 720.0 45.5 L 754.0 2.5 Q 776.0 -25.5 803.0 -52.5 Q 864.0 -103.5 904.0 -105.5 Q 923.0 -107.5 930.0 -100.5 Q 941.0 -88.5 933.0 -67.5 L 926.0 -48.5 Q 923.0 -39.5 922.0 -26.5 L 913.0 76.5 L 913.0 87.5 L 911.0 91.5 Q 911.0 99.5 906.0 99.5 Q 905.0 101.5 903.0 99.5 Q 901.0 97.5 899.0 90.5 L 879.0 1.5 Q 875.0 -12.5 869.0 -15.5 Q 863.0 -18.5 841.0 -4.5 Q 826.0 7.5 814.0 19.5 L 781.0 57.5 Q 754.0 89.5 731.0 132.5 L 709.0 181.5 L 691.0 225.5 Q 679.0 252.5 667.0 292.5 L 647.0 379.5 L 634.0 447.5 Q 631.0 468.5 629.0 490.5 L 624.0 531.5 L 621.0 565.5 L 617.0 685.5 Q 617.0 715.5 623.0 725.5 Q 623.0 733.5 625.0 737.5 Q 623.0 755.5 596.0 765.5 L 567.0 778.5 Q 557.0 783.5 545.0 781.5 Q 517.0 781.5 538.0 749.5 Q 543.0 740.5 546.0 731.5 L 551.0 711.5 L 576.0 524.5 L 584.0 485.5 Z" fill="lightgray"></path>
      </clipPath>
      <path clip-path="url(#make-me-a-hanzi-clip-11)" d="M 541.0 770.5 L 564.0 753.5 L 585.0 725.5 L 595.0 566.5 L 623.0 378.5 L 663.0 224.5 L 706.0 122.5 L 732.0 76.5 L 799.0 -6.5 L 830.0 -34.5 L 871.0 -54.5 L 885.0 -53.5 L 897.0 -21.5 L 905.0 93.5 " fill="none" id="make-me-a-hanzi-animation-11" stroke-dasharray="1221 2442" stroke-linecap="round"></path>

      <clipPath id="make-me-a-hanzi-clip-12">
      <path d="M 674.0 128.5 L 647.0 90.5 Q 618.0 49.5 565.0 -3.5 L 509.0 -52.5 Q 500.0 -56.5 502.0 -63.5 Q 502.0 -67.5 514.0 -62.5 L 541.0 -50.5 Q 576.0 -36.5 615.0 -2.5 Q 654.0 30.5 664.0 42.5 L 699.0 81.5 L 731.0 132.5 L 753.0 171.5 Q 767.0 194.5 774.0 209.5 L 817.0 305.5 Q 828.0 328.5 830.0 331.5 L 839.0 345.5 Q 848.0 355.5 847.0 363.5 Q 846.0 371.5 835.0 381.5 Q 824.0 391.5 815.0 395.5 Q 784.0 416.5 774.0 409.5 Q 770.0 407.5 771.0 396.5 L 773.0 381.5 Q 778.0 364.5 758.0 297.5 L 743.0 255.5 Q 722.0 201.5 709.0 181.5 L 674.0 128.5 Z" fill="lightgray"></path>
      </clipPath>
      <path clip-path="url(#make-me-a-hanzi-clip-12)" d="M 780.0 401.5 L 808.0 360.5 L 739.0 189.5 L 692.0 112.5 L 641.0 47.5 L 564.0 -24.5 L 508.0 -59.5 " fill="none" id="make-me-a-hanzi-animation-12" stroke-dasharray="706 1412" stroke-linecap="round"></path>

      <clipPath id="make-me-a-hanzi-clip-13">
      <path d="M 701.0 697.5 L 745.0 631.5 L 761.0 613.5 Q 776.0 597.5 782.0 597.5 Q 789.0 597.5 795.0 604.5 Q 801.0 607.5 804.0 623.5 Q 807.0 652.5 801.0 661.5 Q 786.0 687.5 727.0 702.5 L 707.0 708.5 Q 701.0 709.5 697.0 707.5 Q 695.0 705.5 701.0 697.5 Z" fill="lightgray"></path>
      </clipPath>
      <path clip-path="url(#make-me-a-hanzi-clip-13)" d="M 702.0 703.5 L 770.0 650.5 L 783.0 610.5 " fill="none" id="make-me-a-hanzi-animation-13" stroke-dasharray="256 512" stroke-linecap="round"></path>

      <clipPath id="make-me-a-hanzi-clip-14">
      <path d="M 1303.5 495.5 Q 1315.5 513.5 1329.5 529.5 L 1347.5 559.5 L 1369.5 595.5 Q 1382.5 617.5 1395.5 641.5 Q 1399.5 653.5 1407.5 662.5 Q 1415.5 670.5 1416.5 673.5 Q 1417.5 676.5 1410.5 686.5 Q 1404.5 696.5 1390.5 705.5 Q 1383.5 712.5 1369.5 719.5 Q 1352.5 725.5 1348.5 721.5 Q 1344.5 717.5 1342.5 706.5 L 1342.5 681.5 Q 1342.5 674.5 1330.5 637.5 Q 1318.5 599.5 1278.5 534.5 Q 1220.5 447.5 1198.5 422.5 L 1185.5 407.5 Q 1177.5 396.5 1181.5 392.5 Q 1184.5 389.5 1197.5 396.5 L 1216.5 409.5 L 1218.5 412.5 L 1225.5 418.5 L 1291.5 481.5 L 1303.5 495.5 Z" fill="lightgray"></path>
      </clipPath>
      <path clip-path="url(#make-me-a-hanzi-clip-14)" d="M 1353.5 714.5 L 1373.5 672.5 L 1343.5 600.5 L 1272.5 489.5 L 1206.5 414.5 L 1184.5 399.5 " fill="none" id="make-me-a-hanzi-animation-14" stroke-dasharray="511 1022" stroke-linecap="round"></path>

      <clipPath id="make-me-a-hanzi-clip-15">
      <path d="M 1329.5 529.5 L 1347.5 528.5 Q 1348.5 527.5 1364.5 528.5 Q 1381.5 529.5 1399.5 533.5 Q 1417.5 537.5 1441.5 547.5 Q 1466.5 557.5 1470.5 550.5 Q 1480.5 542.5 1461.5 488.5 L 1433.5 419.5 Q 1429.5 412.5 1427.5 405.5 L 1407.5 367.5 Q 1385.5 327.5 1350.5 280.5 L 1338.5 266.5 L 1311.5 240.5 Q 1284.5 216.5 1264.5 205.5 L 1216.5 175.5 L 1195.5 165.5 Q 1189.5 161.5 1189.5 156.5 Q 1189.5 150.5 1197.5 152.5 L 1219.5 157.5 Q 1284.5 169.5 1345.5 215.5 Q 1424.5 272.5 1485.5 412.5 L 1521.5 499.5 Q 1530.5 520.5 1542.5 535.5 Q 1555.5 550.5 1555.5 558.5 Q 1556.5 565.5 1546.5 571.5 Q 1538.5 579.5 1526.5 583.5 Q 1515.5 587.5 1503.5 593.5 Q 1491.5 599.5 1481.5 598.5 L 1404.5 571.5 L 1347.5 559.5 C 1318.5 553.5 1299.5 531.5 1329.5 529.5 Z" fill="lightgray"></path>
      </clipPath>
      <path clip-path="url(#make-me-a-hanzi-clip-15)" d="M 1334.5 533.5 L 1358.5 545.5 L 1471.5 572.5 L 1488.5 570.5 L 1509.5 551.5 L 1452.5 397.5 L 1388.5 290.5 L 1355.5 251.5 L 1314.5 216.5 L 1251.5 179.5 L 1195.5 158.5 " fill="none" id="make-me-a-hanzi-animation-15" stroke-dasharray="843 1686" stroke-linecap="round"></path>

      <clipPath id="make-me-a-hanzi-clip-16">
      <path d="M 1427.5 405.5 L 1424.5 416.5 Q 1418.5 424.5 1414.5 434.5 Q 1410.5 443.5 1399.5 450.5 Q 1381.5 464.5 1368.5 470.5 Q 1355.5 475.5 1350.5 478.5 Q 1345.5 481.5 1321.5 489.5 L 1307.5 493.5 Q 1305.5 493.5 1303.5 495.5 C 1276.5 507.5 1273.5 505.5 1291.5 481.5 L 1300.5 469.5 L 1359.5 407.5 Q 1380.5 383.5 1401.5 369.5 L 1407.5 367.5 C 1435.5 358.5 1435.5 376.5 1427.5 405.5 Z" fill="lightgray"></path>
      </clipPath>
      <path clip-path="url(#make-me-a-hanzi-clip-16)" d="M 1303.5 489.5 L 1307.5 480.5 L 1390.5 417.5 L 1406.5 375.5 " fill="none" id="make-me-a-hanzi-animation-16" stroke-dasharray="287 574" stroke-linecap="round"></path>

      <clipPath id="make-me-a-hanzi-clip-17">
      <path d="M 1350.5 280.5 L 1350.5 284.5 Q 1354.5 312.5 1333.5 352.5 Q 1324.5 366.5 1302.5 387.5 Q 1289.5 396.5 1272.5 404.5 L 1235.5 416.5 L 1225.5 418.5 C 1217.5 420.5 1217.5 420.5 1218.5 412.5 Q 1218.5 398.5 1234.5 379.5 L 1262.5 340.5 L 1299.5 295.5 Q 1317.5 269.5 1326.5 268.5 L 1338.5 266.5 C 1349.5 264.5 1349.5 264.5 1350.5 280.5 Z" fill="lightgray"></path>
      </clipPath>
      <path clip-path="url(#make-me-a-hanzi-clip-17)" d="M 1227.5 409.5 L 1304.5 339.5 L 1333.5 276.5 " fill="none" id="make-me-a-hanzi-animation-17" stroke-dasharray="301 602" stroke-linecap="round"></path>

      <clipPath id="make-me-a-hanzi-clip-18">
      <path d="M 1666.5 422.5 L 1695.5 426.5 Q 1745.5 431.5 1766.5 437.5 L 1801.5 444.5 Q 1864.5 457.5 1828.5 478.5 Q 1793.5 503.5 1764.5 488.5 Q 1753.5 483.5 1714.5 472.5 L 1672.5 463.5 L 1616.5 456.5 L 1559.5 446.5 L 1529.5 443.5 Q 1518.5 442.5 1515.5 437.5 Q 1513.5 432.5 1521.5 424.5 Q 1534.5 413.5 1556.5 412.5 Q 1579.5 411.5 1611.5 414.5 L 1666.5 422.5 Z" fill="lightgray"></path>
      </clipPath>
      <path clip-path="url(#make-me-a-hanzi-clip-18)" d="M 1525.5 434.5 L 1574.5 430.5 L 1719.5 450.5 L 1784.5 468.5 L 1829.5 466.5 " fill="none" id="make-me-a-hanzi-animation-18" stroke-dasharray="436 872" stroke-linecap="round"></path>

      <clipPath id="make-me-a-hanzi-clip-19">
      <path d="M 1611.5 414.5 L 1603.5 381.5 Q 1598.5 355.5 1583.5 323.5 Q 1552.5 253.5 1507.5 216.5 L 1443.5 171.5 Q 1437.5 166.5 1438.5 159.5 Q 1439.5 151.5 1453.5 157.5 L 1477.5 166.5 Q 1494.5 173.5 1523.5 190.5 Q 1552.5 207.5 1567.5 220.5 Q 1606.5 255.5 1637.5 319.5 Q 1647.5 346.5 1653.5 367.5 Q 1660.5 405.5 1666.5 422.5 L 1672.5 463.5 L 1677.5 513.5 Q 1677.5 537.5 1681.5 579.5 Q 1683.5 649.5 1682.5 666.5 Q 1681.5 683.5 1687.5 699.5 Q 1693.5 715.5 1692.5 719.5 Q 1689.5 734.5 1655.5 745.5 L 1630.5 752.5 Q 1612.5 755.5 1608.5 751.5 L 1603.5 741.5 Q 1602.5 733.5 1611.5 714.5 Q 1633.5 673.5 1616.5 456.5 L 1611.5 414.5 Z" fill="lightgray"></path>
      </clipPath>
      <path clip-path="url(#make-me-a-hanzi-clip-19)" d="M 1615.5 741.5 L 1652.5 704.5 L 1649.5 519.5 L 1637.5 412.5 L 1624.5 358.5 L 1597.5 294.5 L 1551.5 232.5 L 1522.5 207.5 L 1446.5 163.5 " fill="none" id="make-me-a-hanzi-animation-19" stroke-dasharray="801 1602" stroke-linecap="round"></path>

      <clipPath id="make-me-a-hanzi-clip-20">
      <path d="M 1697.5 363.5 L 1741.5 313.5 L 1775.5 270.5 L 1843.5 178.5 Q 1854.5 163.5 1867.5 159.5 Q 1876.5 154.5 1887.5 155.5 Q 1896.5 157.5 1903.5 174.5 Q 1910.5 190.5 1906.5 209.5 Q 1902.5 228.5 1890.5 243.5 Q 1878.5 263.5 1866.5 273.5 Q 1854.5 282.5 1814.5 309.5 L 1741.5 360.5 L 1700.5 385.5 Q 1689.5 387.5 1687.5 383.5 Q 1685.5 378.5 1689.5 374.5 Q 1690.5 369.5 1697.5 363.5 Z" fill="lightgray"></path>
      </clipPath>
      <path clip-path="url(#make-me-a-hanzi-clip-20)" d="M 1694.5 380.5 L 1844.5 241.5 L 1866.5 211.5 L 1882.5 171.5 " fill="none" id="make-me-a-hanzi-animation-20" stroke-dasharray="413 826" stroke-linecap="round"></path>

      <clipPath id="make-me-a-hanzi-clip-21">
      <path d="M 1827.5 631.5 L 1798.5 638.5 Q 1772.5 643.5 1764.5 642.5 Q 1757.5 641.5 1755.5 636.5 Q 1751.5 622.5 1775.5 601.5 L 1809.5 568.5 Q 1832.5 545.5 1846.5 541.5 Q 1877.5 530.5 1885.5 556.5 Q 1889.5 569.5 1887.5 580.5 Q 1884.5 605.5 1863.5 616.5 Q 1843.5 626.5 1827.5 631.5 Z" fill="lightgray"></path>
      </clipPath>
      <path clip-path="url(#make-me-a-hanzi-clip-21)" d="M 1765.5 631.5 L 1848.5 583.5 L 1863.5 560.5 " fill="none" id="make-me-a-hanzi-animation-21" stroke-dasharray="251 502" stroke-linecap="round"></path>

      <clipPath id="make-me-a-hanzi-clip-22">
      <path d="M 1231.5 123.5 L 1229.5 121.5 L 1197.5 60.5 Q 1177.5 30.5 1163.5 16.5 Q 1149.5 1.5 1146.5 -2.5 Q 1143.5 -7.5 1145.5 -28.5 Q 1147.5 -49.5 1153.5 -60.5 Q 1156.5 -73.5 1172.5 -76.5 Q 1183.5 -79.5 1204.5 -55.5 Q 1238.5 -15.5 1249.5 41.5 Q 1251.5 69.5 1250.5 83.5 Q 1249.5 96.5 1242.5 110.5 Q 1235.5 123.5 1231.5 123.5 Z" fill="lightgray"></path>
      </clipPath>
      <path clip-path="url(#make-me-a-hanzi-clip-22)" d="M 1232.5 120.5 L 1232.5 86.5 L 1223.5 51.5 L 1207.5 14.5 L 1183.5 -19.5 L 1174.5 -55.5 " fill="none" id="make-me-a-hanzi-animation-22" stroke-dasharray="317 634" stroke-linecap="round"></path>

      <clipPath id="make-me-a-hanzi-clip-23">
      <path d="M 1419.5 87.5 L 1385.5 110.5 Q 1372.5 119.5 1367.5 116.5 Q 1358.5 109.5 1369.5 83.5 L 1402.5 -4.5 Q 1410.5 -29.5 1422.5 -36.5 Q 1437.5 -51.5 1453.5 -33.5 Q 1461.5 -24.5 1462.5 -4.5 Q 1464.5 14.5 1460.5 29.5 Q 1457.5 43.5 1441.5 63.5 Q 1426.5 83.5 1419.5 87.5 Z" fill="lightgray"></path>
      </clipPath>
      <path clip-path="url(#make-me-a-hanzi-clip-23)" d="M 1371.5 110.5 L 1420.5 38.5 L 1436.5 -24.5 " fill="none" id="make-me-a-hanzi-animation-23" stroke-dasharray="280 560" stroke-linecap="round"></path>

      <clipPath id="make-me-a-hanzi-clip-24">
      <path d="M 1569.5 94.5 L 1609.5 11.5 Q 1613.5 0.5 1628.5 -16.5 Q 1648.5 -40.5 1664.5 -25.5 Q 1674.5 -19.5 1676.5 2.5 Q 1678.5 24.5 1674.5 36.5 Q 1663.5 68.5 1635.5 91.5 L 1612.5 105.5 L 1589.5 115.5 Q 1571.5 122.5 1566.5 119.5 Q 1561.5 115.5 1569.5 94.5 Z" fill="lightgray"></path>
      </clipPath>
      <path clip-path="url(#make-me-a-hanzi-clip-24)" d="M 1570.5 114.5 L 1625.5 54.5 L 1642.5 22.5 L 1651.5 -13.5 " fill="none" id="make-me-a-hanzi-animation-24" stroke-dasharray="283 566" stroke-linecap="round"></path>

      <clipPath id="make-me-a-hanzi-clip-25">
      <path d="M 1912.5 -48.5 Q 1928.5 -25.5 1913.5 8.5 Q 1899.5 42.5 1849.5 76.5 Q 1818.5 99.5 1801.5 104.5 Q 1785.5 109.5 1773.5 114.5 Q 1762.5 119.5 1757.5 111.5 Q 1752.5 103.5 1775.5 81.5 L 1805.5 43.5 L 1850.5 -20.5 Q 1852.5 -21.5 1859.5 -30.5 Q 1866.5 -40.5 1867.5 -43.5 Q 1893.5 -71.5 1912.5 -48.5 Z" fill="lightgray"></path>
      </clipPath>
      <path clip-path="url(#make-me-a-hanzi-clip-25)" d="M 1765.5 107.5 L 1827.5 60.5 L 1861.5 24.5 L 1885.5 -10.5 L 1893.5 -36.5 " fill="none" id="make-me-a-hanzi-animation-25" stroke-dasharray="325 650" stroke-linecap="round"></path>

      <clipPath id="make-me-a-hanzi-clip-26">
      <path d="M 2773.0 705.5 L 2555.0 676.5 L 2250.0 639.5 Q 2217.0 636.5 2234.0 618.5 Q 2242.0 611.5 2263.0 602.5 Q 2291.0 594.5 2300.0 593.5 Q 2310.0 592.5 2352.0 601.5 Q 2430.0 620.5 2592.0 636.5 Q 2754.0 651.5 2839.0 653.5 Q 2924.0 655.5 2934.0 660.5 Q 2956.0 670.5 2935.0 687.5 Q 2903.0 714.5 2872.0 718.5 Q 2842.0 722.5 2773.0 705.5 Z" fill="lightgray"></path>
      </clipPath>
      <path clip-path="url(#make-me-a-hanzi-clip-26)" d="M 2242.0 628.5 L 2264.0 621.5 L 2321.0 621.5 L 2550.0 654.5 L 2833.0 685.5 L 2872.0 686.5 L 2932.0 674.5 " fill="none" id="make-me-a-hanzi-animation-26" stroke-dasharray="824 1648" stroke-linecap="round"></path>

      <clipPath id="make-me-a-hanzi-clip-27">
      <path d="M 2595.0 511.5 Q 2623.0 554.5 2630.0 561.5 L 2641.0 571.5 Q 2644.0 574.5 2644.0 580.5 Q 2644.0 585.5 2637.0 593.5 Q 2619.0 610.5 2595.0 625.5 Q 2584.0 630.5 2580.0 629.5 L 2575.0 626.5 Q 2573.0 625.5 2571.0 621.5 Q 2569.0 616.5 2568.0 615.5 L 2564.0 595.5 Q 2561.0 576.5 2543.0 545.5 Q 2471.0 417.5 2331.0 291.5 Q 2282.0 250.5 2227.0 209.5 Q 2173.0 168.5 2171.0 163.5 Q 2164.0 153.5 2181.0 159.5 L 2206.0 167.5 Q 2226.0 172.5 2294.0 211.5 Q 2315.0 222.5 2388.0 280.5 Q 2469.0 348.5 2519.0 409.5 L 2567.0 473.5 L 2595.0 511.5 Z" fill="lightgray"></path>
      </clipPath>
      <path clip-path="url(#make-me-a-hanzi-clip-27)" d="M 2585.0 616.5 L 2598.0 579.5 L 2594.0 570.5 L 2548.0 496.5 L 2468.0 391.5 L 2366.0 290.5 L 2311.0 246.5 L 2176.0 162.5 " fill="none" id="make-me-a-hanzi-animation-27" stroke-dasharray="769 1538" stroke-linecap="round"></path>

      <clipPath id="make-me-a-hanzi-clip-28">
      <path d="M 2620.0 115.5 L 2628.0 371.5 L 2634.0 423.5 Q 2636.0 439.5 2636.0 446.5 Q 2636.0 467.5 2618.0 485.5 Q 2616.0 490.5 2595.0 511.5 C 2574.0 533.5 2562.0 503.5 2567.0 473.5 L 2572.0 445.5 Q 2574.0 404.5 2574.0 383.5 L 2573.0 277.5 Q 2571.0 271.5 2569.0 241.5 L 2565.0 188.5 Q 2563.0 155.5 2559.0 137.5 L 2544.0 75.5 Q 2536.0 47.5 2545.0 22.5 L 2547.0 13.5 Q 2549.0 7.5 2561.0 -19.5 Q 2574.0 -46.5 2586.0 -45.5 Q 2598.0 -44.5 2605.0 -23.5 L 2613.0 6.5 Q 2616.0 29.5 2617.0 57.5 L 2620.0 115.5 Z" fill="lightgray"></path>
      </clipPath>
      <path clip-path="url(#make-me-a-hanzi-clip-28)" d="M 2596.0 500.5 L 2597.0 466.5 L 2604.0 448.5 L 2600.0 289.5 L 2592.0 154.5 L 2578.0 45.5 L 2586.0 -32.5 " fill="none" id="make-me-a-hanzi-animation-28" stroke-dasharray="664 1328" stroke-linecap="round"></path>

      <clipPath id="make-me-a-hanzi-clip-29">
      <path d="M 2685.0 354.5 Q 2688.0 343.5 2718.0 325.5 Q 2748.0 306.5 2824.0 233.5 Q 2901.0 160.5 2928.0 165.5 Q 2938.0 166.5 2943.0 180.5 Q 2947.0 224.5 2908.0 274.5 Q 2883.0 304.5 2818.0 330.5 Q 2735.0 361.5 2697.0 358.5 Q 2684.0 358.5 2685.0 354.5 Z" fill="lightgray"></path>
      </clipPath>
      <path clip-path="url(#make-me-a-hanzi-clip-29)" d="M 2692.0 353.5 L 2735.0 337.5 L 2840.0 275.5 L 2888.0 232.5 L 2924.0 184.5 " fill="none" id="make-me-a-hanzi-animation-29" stroke-dasharray="420 840" stroke-linecap="round"></path>

      <clipPath id="make-me-a-hanzi-clip-30">
      <path d="M 3317.0 694.0 L 3302.0 702.0 Q 3259.0 716.0 3254.0 714.0 Q 3247.0 714.0 3243.0 710.0 Q 3239.0 703.0 3248.0 687.0 L 3255.0 668.0 L 3263.0 635.0 L 3266.0 613.0 Q 3267.0 605.0 3267.0 580.0 L 3264.0 467.0 Q 3259.0 295.0 3252.0 244.0 Q 3246.0 172.0 3233.0 123.0 Q 3220.0 74.0 3219.0 62.0 Q 3218.0 49.0 3224.0 31.0 Q 3230.0 13.0 3244.0 -4.0 Q 3258.0 -20.0 3264.0 -19.0 Q 3269.0 -18.0 3275.0 -11.0 Q 3282.0 1.0 3286.0 18.0 Q 3290.0 36.0 3290.0 38.0 L 3295.0 98.0 L 3302.0 200.0 Q 3306.0 238.0 3312.0 437.0 Q 3318.0 635.0 3318.0 652.0 C 3319.0 682.0 3319.0 693.0 3317.0 694.0 Z" fill="lightgray"></path>
      </clipPath>
      <path clip-path="url(#make-me-a-hanzi-clip-30)" d="M 3251.0 705.0 L 3286.0 675.0 L 3292.0 611.0 L 3282.0 279.0 L 3255.0 56.0 L 3264.0 -7.0 " fill="none" id="make-me-a-hanzi-animation-30" stroke-dasharray="859 1718" stroke-linecap="round"></path>

      <clipPath id="make-me-a-hanzi-clip-31">
      <path d="M 3318.0 652.0 L 3402.0 666.0 Q 3425.0 671.0 3651.0 692.0 L 3734.0 700.0 L 3815.0 705.0 Q 3823.0 706.0 3835.0 704.0 Q 3847.0 702.0 3849.0 699.0 Q 3858.0 690.0 3858.0 658.0 L 3860.0 546.0 L 3860.0 344.0 Q 3860.0 223.0 3849.0 104.0 Q 3843.0 69.0 3839.0 59.0 Q 3834.0 48.0 3822.0 36.0 Q 3809.0 26.0 3803.0 25.0 Q 3796.0 25.0 3776.0 30.0 L 3716.0 50.0 Q 3705.0 52.0 3704.0 48.0 Q 3703.0 44.0 3707.0 40.0 L 3722.0 23.0 L 3765.0 -22.0 L 3792.0 -58.0 Q 3801.0 -71.0 3809.0 -78.0 Q 3824.0 -93.0 3850.0 -78.0 Q 3923.0 -36.0 3923.0 104.0 L 3921.0 228.0 L 3920.0 438.0 Q 3919.0 540.0 3920.0 571.0 L 3923.0 616.0 Q 3926.0 670.0 3948.0 692.0 Q 3950.0 704.0 3949.0 706.0 Q 3941.0 723.0 3907.0 746.0 Q 3872.0 769.0 3862.0 769.0 Q 3852.0 769.0 3826.0 762.0 Q 3800.0 754.0 3703.0 738.0 Q 3605.0 721.0 3514.0 711.0 Q 3422.0 701.0 3417.0 701.0 L 3317.0 694.0 C 3287.0 692.0 3288.0 647.0 3318.0 652.0 Z" fill="lightgray"></path>
      </clipPath>
      <path clip-path="url(#make-me-a-hanzi-clip-31)" d="M 3324.0 659.0 L 3340.0 676.0 L 3636.0 706.0 L 3842.0 734.0 L 3867.0 729.0 L 3898.0 698.0 L 3889.0 568.0 L 3889.0 173.0 L 3886.0 94.0 L 3877.0 43.0 L 3860.0 6.0 L 3834.0 -22.0 L 3795.0 -7.0 L 3711.0 46.0 " fill="none" id="make-me-a-hanzi-animation-31" stroke-dasharray="1602 3204" stroke-linecap="round"></path>

      <clipPath id="make-me-a-hanzi-clip-32">
      <path d="M 3665.0 531.0 Q 3707.0 540.0 3709.0 547.0 Q 3711.0 548.0 3709.0 553.0 Q 3709.0 559.0 3667.0 578.0 Q 3647.0 583.0 3637.0 582.5 Q 3627.0 582.0 3610.5 576.5 Q 3594.0 571.0 3544.0 561.0 Q 3494.0 551.0 3475.0 549.0 Q 3456.0 547.0 3423.0 542.0 Q 3411.0 539.0 3411.0 536.5 Q 3411.0 534.0 3416.0 526.0 Q 3430.0 512.0 3468.0 509.0 Q 3506.0 506.0 3598.0 521.0 L 3665.0 531.0 Z" fill="lightgray"></path>
      </clipPath>
      <path clip-path="url(#make-me-a-hanzi-clip-32)" d="M 3419.0 534.0 L 3461.0 528.0 L 3504.0 531.0 L 3635.0 555.0 L 3702.0 550.0 " fill="none" id="make-me-a-hanzi-animation-32" stroke-dasharray="414 828" stroke-linecap="round"></path>

      <clipPath id="make-me-a-hanzi-clip-33">
      <path d="M 3461.0 388.0 L 3432.0 398.0 L 3417.0 401.0 Q 3409.0 403.0 3404.0 400.0 Q 3398.0 396.0 3400.0 390.0 Q 3400.0 382.0 3411.0 369.0 Q 3422.0 356.0 3423.0 321.0 L 3427.0 268.0 Q 3433.0 198.0 3435.0 191.0 Q 3436.0 184.0 3440.0 174.0 Q 3443.0 171.0 3448.0 166.0 Q 3453.0 160.0 3457.0 160.0 Q 3460.0 160.0 3464.0 167.0 Q 3468.0 174.0 3468.0 180.0 Q 3468.0 185.0 3470.0 209.0 L 3470.0 244.0 L 3467.0 360.0 C 3466.0 386.0 3466.0 386.0 3461.0 388.0 Z" fill="lightgray"></path>
      </clipPath>
      <path clip-path="url(#make-me-a-hanzi-clip-33)" d="M 3411.0 391.0 L 3442.0 362.0 L 3456.0 168.0 " fill="none" id="make-me-a-hanzi-animation-33" stroke-dasharray="365 730" stroke-linecap="round"></path>

      <clipPath id="make-me-a-hanzi-clip-34">
      <path d="M 3689.0 254.0 L 3704.0 306.0 Q 3705.0 310.0 3714.0 331.0 Q 3722.0 352.0 3732.0 362.0 L 3740.0 375.0 Q 3741.0 384.0 3731.0 394.0 Q 3720.0 404.0 3709.0 410.0 L 3680.0 427.0 L 3664.0 431.0 Q 3658.0 432.0 3639.0 425.0 Q 3565.0 397.0 3461.0 388.0 C 3431.0 385.0 3438.0 354.0 3467.0 360.0 L 3574.0 381.0 L 3576.0 382.0 L 3579.0 382.0 L 3595.0 384.0 L 3617.0 386.0 Q 3642.0 386.0 3646.0 366.0 L 3646.0 361.0 L 3645.0 352.0 L 3644.0 341.0 L 3631.0 264.0 C 3626.0 234.0 3681.0 225.0 3689.0 254.0 Z" fill="lightgray"></path>
      </clipPath>
      <path clip-path="url(#make-me-a-hanzi-clip-34)" d="M 3470.0 383.0 L 3478.0 376.0 L 3611.0 401.0 L 3662.0 400.0 L 3687.0 370.0 L 3667.0 289.0 L 3640.0 270.0 " fill="none" id="make-me-a-hanzi-animation-34" stroke-dasharray="480 960" stroke-linecap="round"></path>

      <clipPath id="make-me-a-hanzi-clip-35">
      <path d="M 3470.0 209.0 L 3652.0 223.0 L 3698.0 224.0 Q 3710.0 232.0 3700.0 241.0 L 3689.0 254.0 C 3676.0 270.0 3661.0 268.0 3631.0 264.0 L 3470.0 244.0 C 3440.0 240.0 3440.0 207.0 3470.0 209.0 Z" fill="lightgray"></path>
      </clipPath>
      <path clip-path="url(#make-me-a-hanzi-clip-35)" d="M 3477.0 215.0 L 3491.0 228.0 L 3635.0 243.0 L 3679.0 240.0 L 3695.0 233.0 " fill="none" id="make-me-a-hanzi-animation-35" stroke-dasharray="353 706" stroke-linecap="round"></path>

</g>
</svg>
